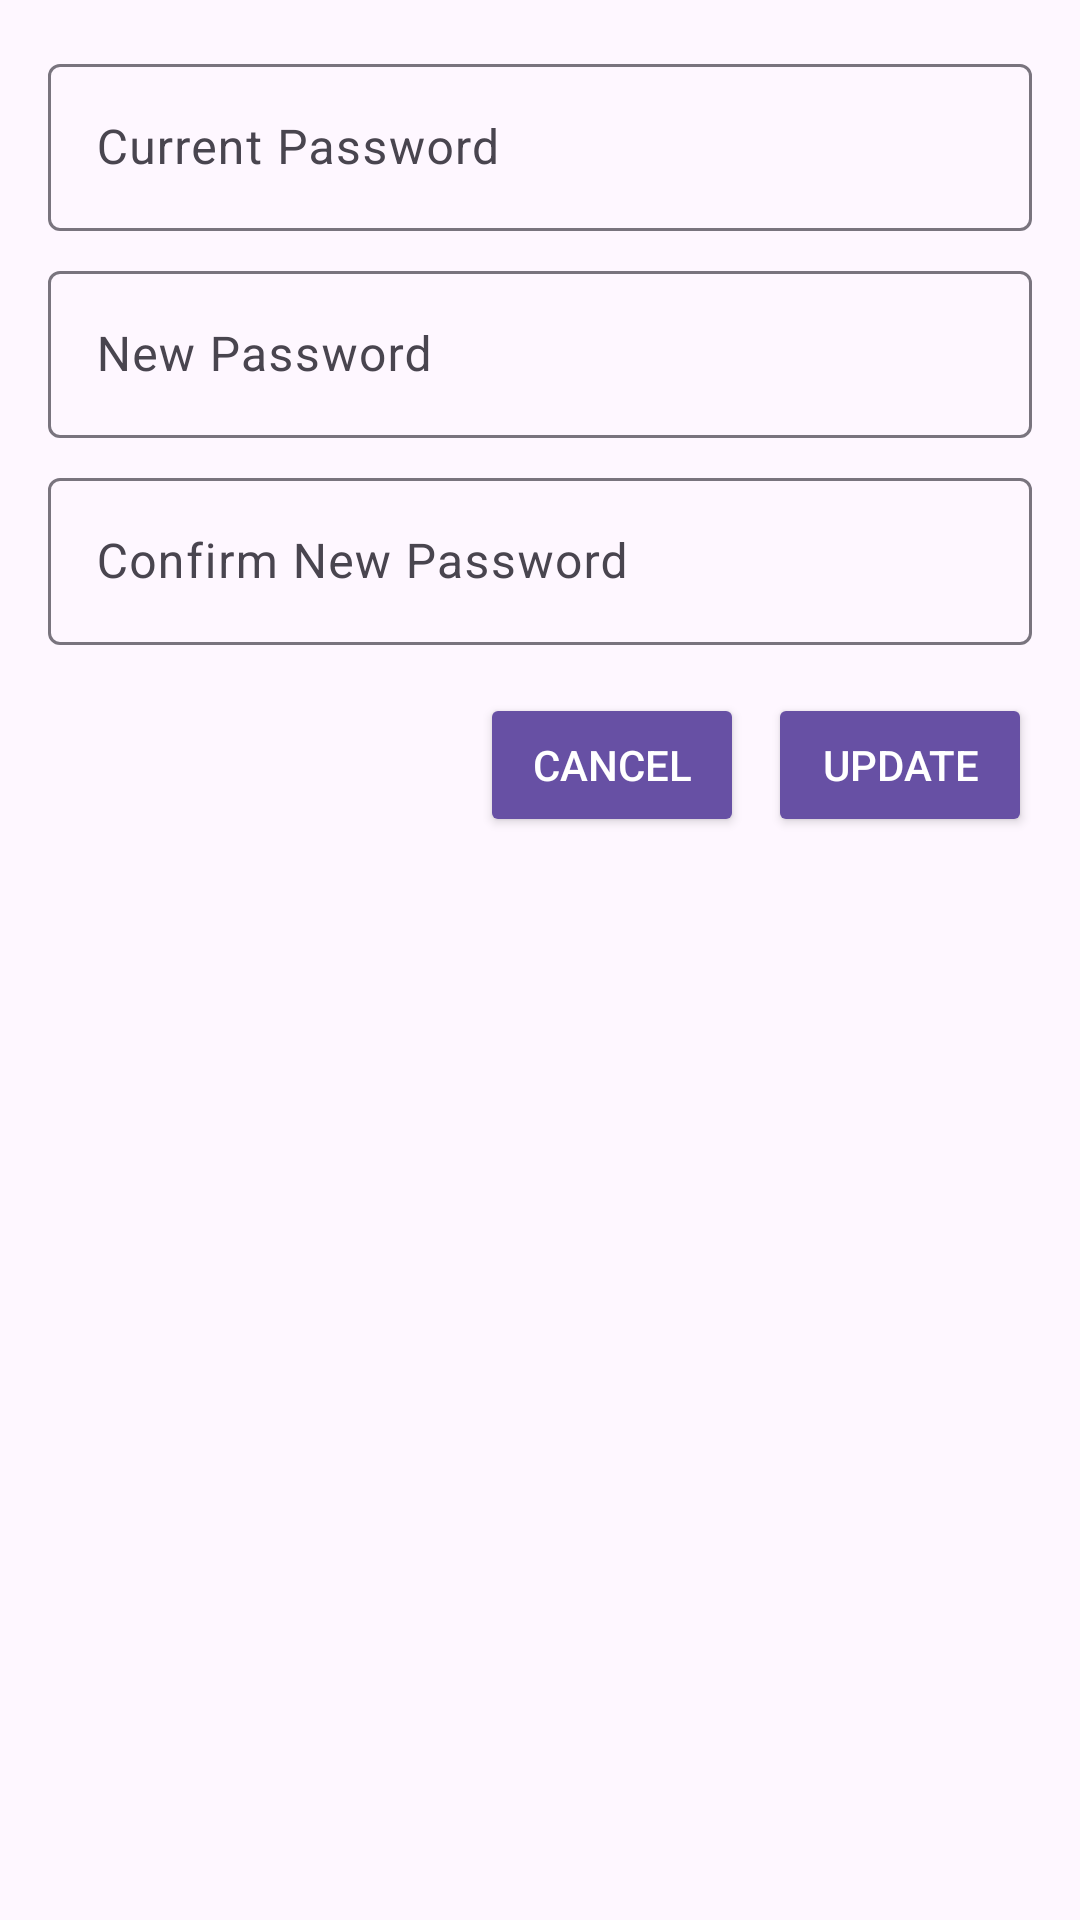

Reconstruct the res/layout file that produces this screen, plus the resources it refers to.
<!-- AndroidManifest.xml: application theme Theme.MyApplication -->
<!-- res/layout/dialog_change_password.xml -->
<?xml version="1.0" encoding="utf-8"?>
<LinearLayout xmlns:android="http://schemas.android.com/apk/res/android"
    android:layout_width="match_parent"
    android:layout_height="wrap_content"
    android:orientation="vertical"
    android:padding="16dp">

    <com.google.android.material.textfield.TextInputLayout
        android:layout_width="match_parent"
        android:layout_height="wrap_content"
        android:layout_marginBottom="8dp"
        android:hint="Current Password">

        <com.google.android.material.textfield.TextInputEditText
            android:id="@+id/et_current_password"
            android:layout_width="match_parent"
            android:layout_height="wrap_content"
            android:inputType="textPassword" />
    </com.google.android.material.textfield.TextInputLayout>

    <com.google.android.material.textfield.TextInputLayout
        android:layout_width="match_parent"
        android:layout_height="wrap_content"
        android:layout_marginBottom="8dp"
        android:hint="New Password">

        <com.google.android.material.textfield.TextInputEditText
            android:id="@+id/et_new_password"
            android:layout_width="match_parent"
            android:layout_height="wrap_content"
            android:inputType="textPassword" />
    </com.google.android.material.textfield.TextInputLayout>

    <com.google.android.material.textfield.TextInputLayout
        android:layout_width="match_parent"
        android:layout_height="wrap_content"
        android:layout_marginBottom="16dp"
        android:hint="Confirm New Password">

        <com.google.android.material.textfield.TextInputEditText
            android:id="@+id/et_confirm_password"
            android:layout_width="match_parent"
            android:layout_height="wrap_content"
            android:inputType="textPassword" />
    </com.google.android.material.textfield.TextInputLayout>

    <LinearLayout
        android:layout_width="match_parent"
        android:layout_height="wrap_content"
        android:orientation="horizontal"
        android:gravity="end">

        <Button
            android:id="@+id/btn_cancel"
            android:layout_width="wrap_content"
            android:layout_height="wrap_content"
            android:layout_marginEnd="8dp"
            android:text="Cancel"
            android:backgroundTint="?attr/colorPrimary"
            android:textColor="@android:color/white" />

        <Button
            android:id="@+id/btn_update"
            android:layout_width="wrap_content"
            android:layout_height="wrap_content"
            android:text="Update"
            android:backgroundTint="?attr/colorPrimary"
            android:textColor="@android:color/white" />
    </LinearLayout>
</LinearLayout>
<!-- resources referenced by this layout -->
<resources>
  <style name="Theme.MyApplication" parent="Base.Theme.MyApplication" />
  <style name="Base.Theme.MyApplication" parent="Theme.Material3.DayNight.NoActionBar">
          
          
      </style>
</resources>
